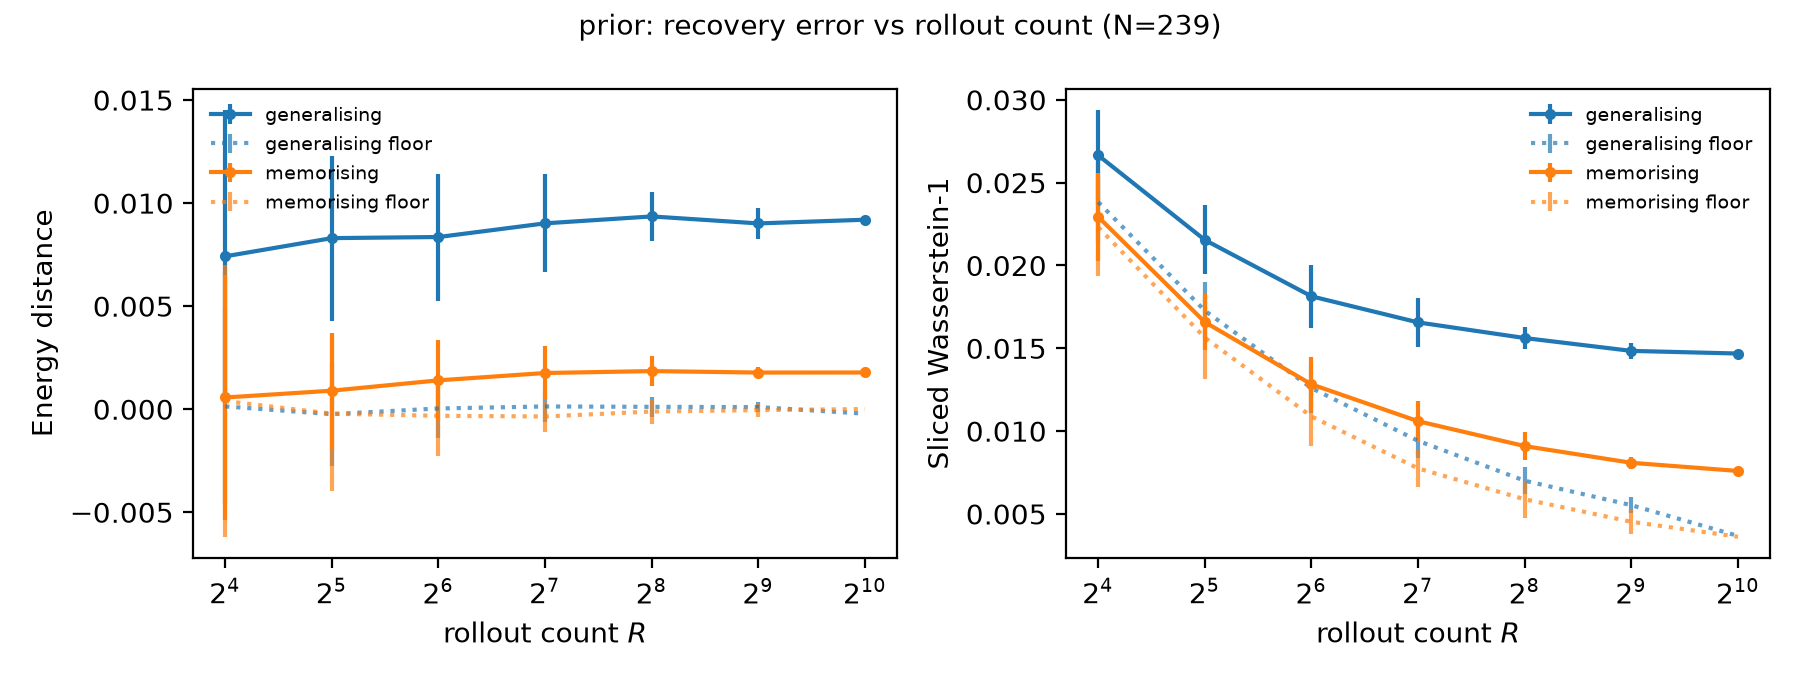

The table this chart was drawn from, first rows:
num_rollouts, dist/ed_vs_baseline_generalising/mean, dist/ed_vs_baseline_generalising/sd, dist/sw_vs_baseline_generalising/mean, dist/sw_vs_baseline_generalising/sd, dist/ed_vs_baseline_memorising/mean, dist/ed_vs_baseline_memorising/sd, dist/sw_vs_baseline_memorising/mean, dist/sw_vs_baseline_memorising/sd, floor/dist/ed_vs_baseline_generalising/m…, floor/dist/ed_vs_baseline_generalising/s…, floor/dist/sw_vs_baseline_generalising/m…, floor/dist/sw_vs_baseline_generalising/s…, floor/dist/ed_vs_baseline_memorising/mea…, floor/dist/ed_vs_baseline_memorising/sd, floor/dist/sw_vs_baseline_memorising/mea…, floor/dist/sw_vs_baseline_memorising/sd
16, 0.007416, 0.0071, 0.02665, 0.002734, 0.0005686, 0.005934, 0.02293, 0.002662, 0.0001338, 0.004763, 0.02382, 0.002439, 0.0003937, 0.006583, 0.02231, 0.002971
32, 0.0083, 0.004007, 0.02154, 0.002082, 0.0008981, 0.002806, 0.01658, 0.001708, -0.0002408, 0.002498, 0.01727, 0.001726, -0.0002182, 0.003752, 0.01565, 0.002503
64, 0.008353, 0.00308, 0.01814, 0.001913, 0.0014, 0.001958, 0.01282, 0.001625, 3.533100635705333e-05, 0.001422, 0.0126, 0.001512, -0.0003205, 0.001933, 0.01088, 0.001773
128, 0.009017, 0.00238, 0.01656, 0.001458, 0.001756, 0.001307, 0.0106, 0.001239, 0.0001323, 0.0007721, 0.009413, 0.001053, -0.000353, 0.0007655, 0.007749, 0.001097
256, 0.009352, 0.001176, 0.01562, 0.000684, 0.001849, 0.0007253, 0.009096, 0.0008587, 0.0001141, 0.0004871, 0.007005, 0.0008036, -0.0001121, 0.0006051, 0.005885, 0.00112
512, 0.009013, 0.0007595, 0.01484, 0.0004746, 0.001778, 0.0002857, 0.008087, 0.0003666, 0.0001015, 0.0002378, 0.005529, 0.0004935, -4.441055850211595e-05, 0.0003224, 0.004526, 0.0007301
1024, 0.009193, 0.0, 0.01468, 0.0, 0.001781, 0.0, 0.007595, 0.0, -0.0002176, 0.0, 0.003673, 0.0, 5.4307813635023905e-06, 0.0, 0.003623, 0.0
